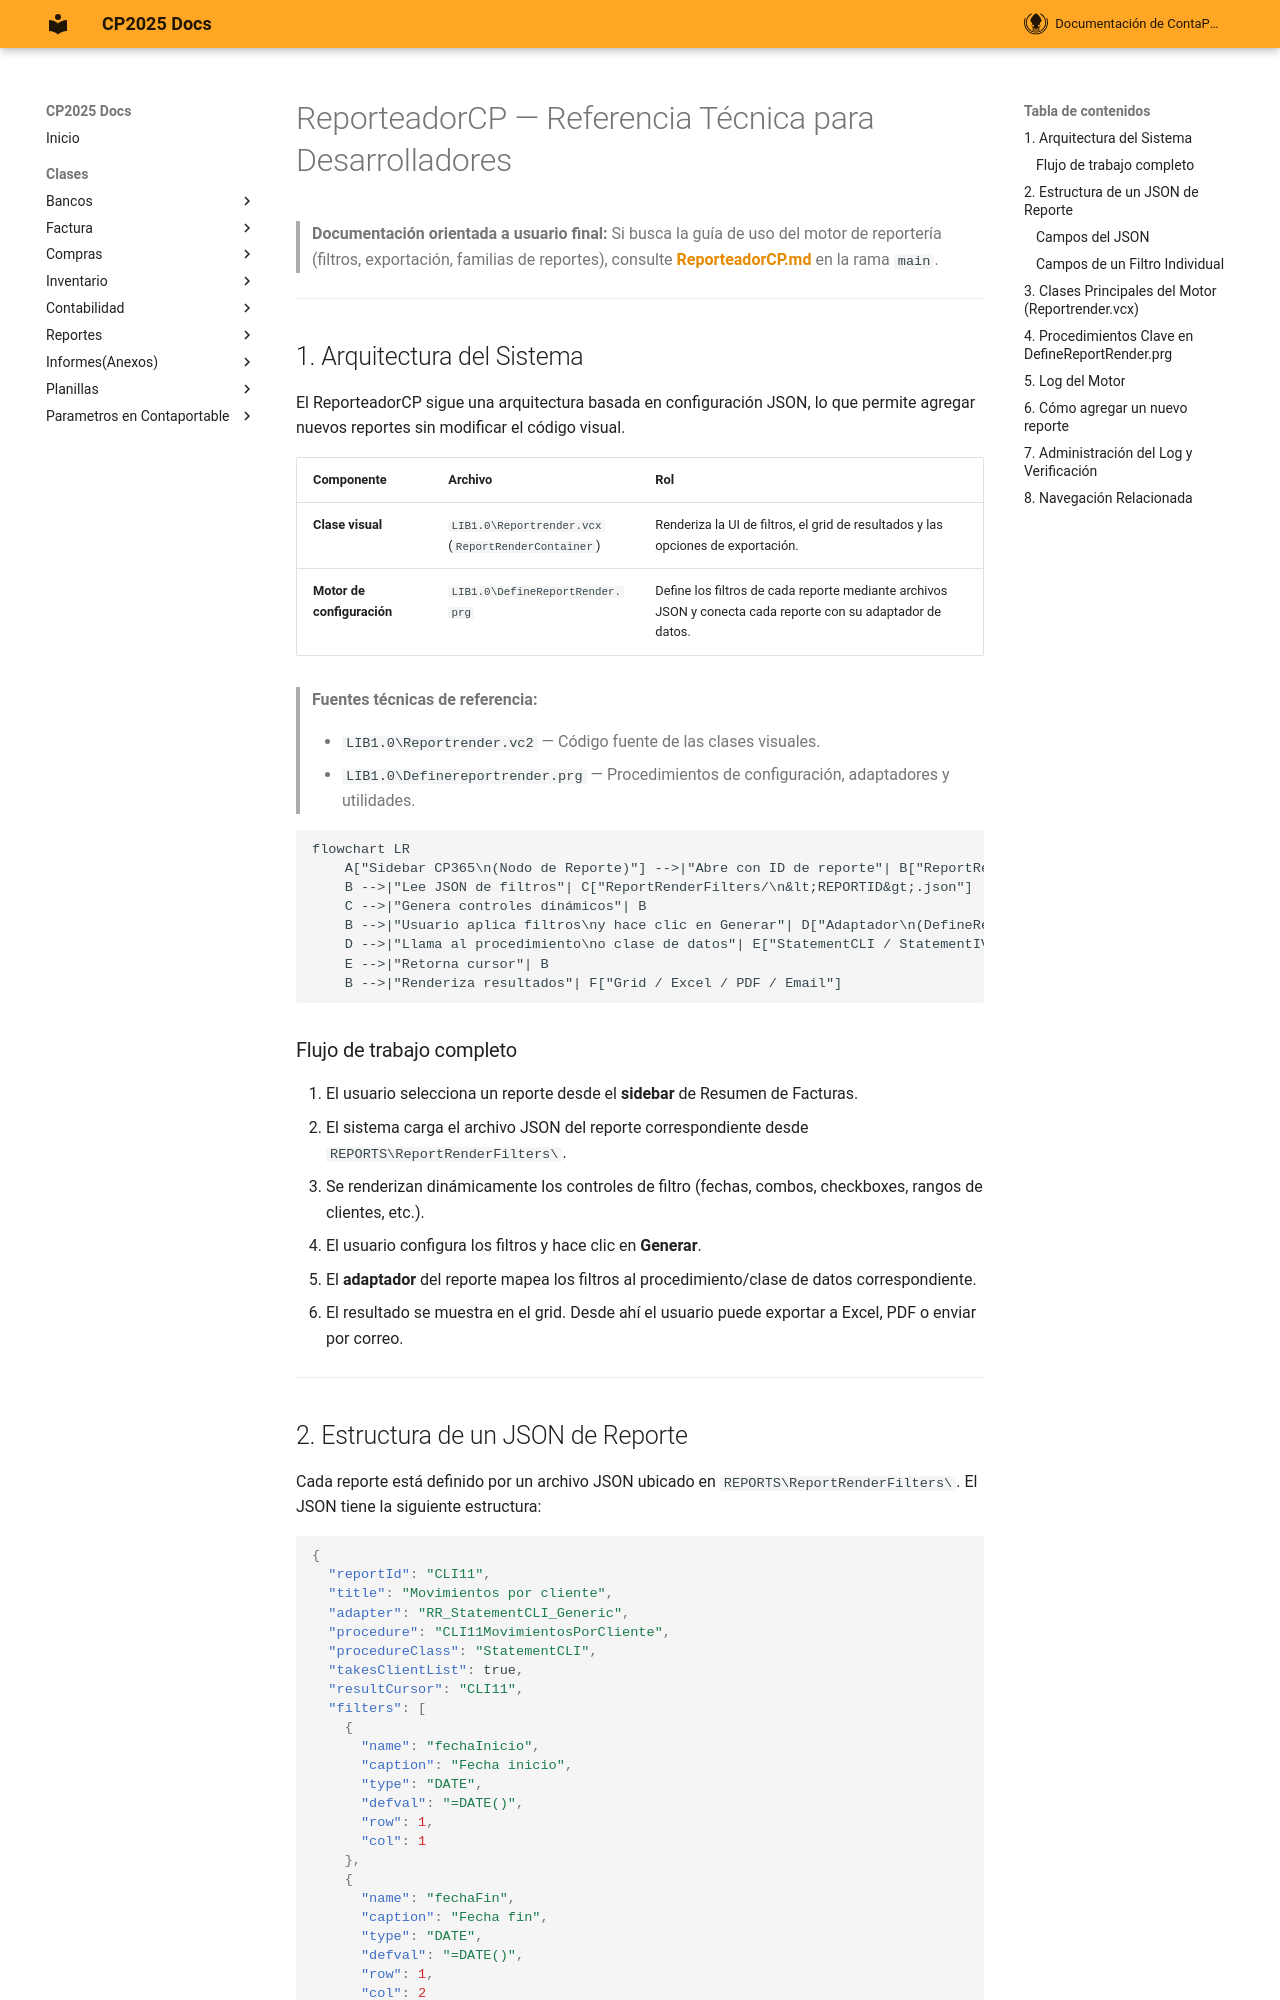

repository: ContaportableDesarrollo03/CPDOCS · page: modulos/cp365/ReporteadorCP_Desarrollador/index.html · generator: mkdocs

# ReporteadorCP — Referencia Técnica para Desarrolladores

> **Documentación orientada a usuario final:** Si busca la guía de uso del motor de reportería (filtros, exportación, familias de reportes), consulte **[ReporteadorCP.md](ReporteadorCP.md)** en la rama `main`.

---

## 1. Arquitectura del Sistema

El ReporteadorCP sigue una arquitectura basada en configuración JSON, lo que permite agregar nuevos reportes sin modificar el código visual.

| Componente | Archivo | Rol |
|---|---|---|
| **Clase visual** | `LIB1.0\Reportrender.vcx` (`ReportRenderContainer`) | Renderiza la UI de filtros, el grid de resultados y las opciones de exportación. |
| **Motor de configuración** | `LIB1.0\DefineReportRender.prg` | Define los filtros de cada reporte mediante archivos JSON y conecta cada reporte con su adaptador de datos. |

> **Fuentes técnicas de referencia:**
>
> - `LIB1.0\Reportrender.vc2` — Código fuente de las clases visuales.
> - `LIB1.0\Definereportrender.prg` — Procedimientos de configuración, adaptadores y utilidades.

```mermaid
flowchart LR
    A["Sidebar CP365\n(Nodo de Reporte)"] -->|"Abre con ID de reporte"| B["ReportRenderContainer\n(Reportrender.vcx)"]
    B -->|"Lee JSON de filtros"| C["ReportRenderFilters/\n&lt;REPORTID&gt;.json"]
    C -->|"Genera controles dinámicos"| B
    B -->|"Usuario aplica filtros\ny hace clic en Generar"| D["Adaptador\n(DefineReportRender.prg)"]
    D -->|"Llama al procedimiento\no clase de datos"| E["StatementCLI / StatementIVA\n(Origen de datos)"]
    E -->|"Retorna cursor"| B
    B -->|"Renderiza resultados"| F["Grid / Excel / PDF / Email"]
```

### Flujo de trabajo completo

1. El usuario selecciona un reporte desde el **sidebar** de Resumen de Facturas.
2. El sistema carga el archivo JSON del reporte correspondiente desde `REPORTS\ReportRenderFilters\`.
3. Se renderizan dinámicamente los controles de filtro (fechas, combos, checkboxes, rangos de clientes, etc.).
4. El usuario configura los filtros y hace clic en **Generar**.
5. El **adaptador** del reporte mapea los filtros al procedimiento/clase de datos correspondiente.
6. El resultado se muestra en el grid. Desde ahí el usuario puede exportar a Excel, PDF o enviar por correo.

---
